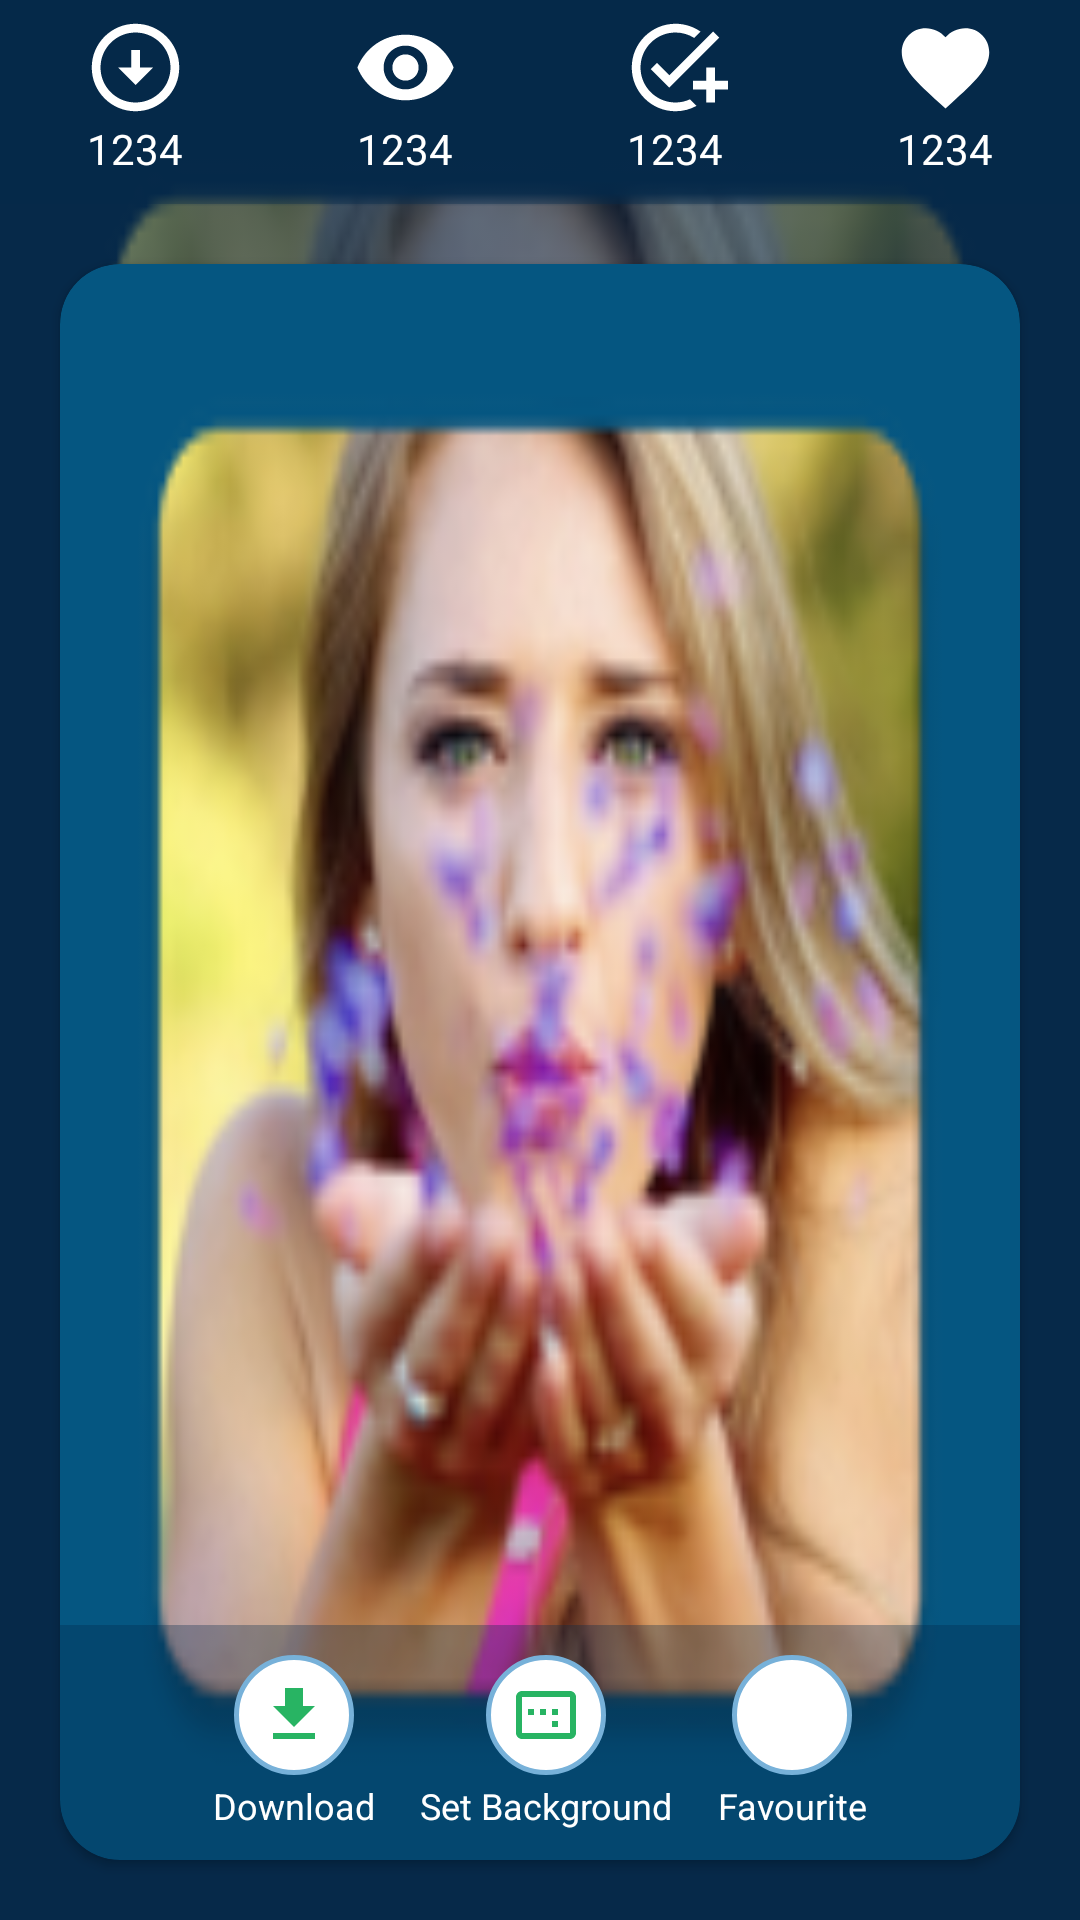

Android layout source for this screen:
<!-- AndroidManifest.xml: application theme AppTheme -->
<!-- res/layout/activity_search.xml -->
<?xml version="1.0" encoding="utf-8"?>
<FrameLayout xmlns:android="http://schemas.android.com/apk/res/android"
    xmlns:app="http://schemas.android.com/apk/res-auto"
    android:orientation="vertical"
    xmlns:tools="http://schemas.android.com/tools"
    android:layout_width="match_parent"
    android:background="@color/colorPrimaryDark"
    android:layout_height="match_parent"
    tools:context=".Activity.Search">

    <ImageView
        android:layout_width="match_parent"
        android:layout_height="match_parent"
        android:id="@+id/back"
        android:alpha="0.4"
        android:src="@mipmap/ic_launcher"
        android:scaleType="fitXY"/>


    <LinearLayout
        android:layout_width="match_parent"
        android:layout_height="match_parent"
        android:orientation="vertical">

        <LinearLayout
            android:layout_width="match_parent"
            android:layout_height="68dp"
            android:background="#54062949"
            android:orientation="horizontal">

            <LinearLayout
                android:layout_width="match_parent"
                android:layout_height="match_parent"
                android:gravity="center_horizontal"
                android:orientation="vertical"
                android:layout_weight="1">

                <ImageView
                    android:layout_width="40dp"
                    android:layout_height="40dp"
                    android:paddingTop="5dp"
                    android:src="@drawable/download"/>

                <TextView
                    android:layout_width="wrap_content"
                    android:layout_height="wrap_content"
                    android:text="1234"
                    android:id="@+id/download"
                    android:textColor="@android:color/white"/>

            </LinearLayout>


            <LinearLayout
                android:layout_width="match_parent"
                android:layout_height="wrap_content"
                android:orientation="vertical"
                android:gravity="center_horizontal"
                android:layout_weight="1">

                <ImageView
                    android:layout_width="40dp"
                    android:layout_height="40dp"
                    android:paddingTop="5dp"
                    android:src="@drawable/views"/>

                <TextView
                    android:layout_width="wrap_content"
                    android:layout_height="wrap_content"
                    android:text="1234"
                    android:id="@+id/view"
                    android:textColor="@android:color/white"/>

            </LinearLayout>


            <LinearLayout
                android:layout_width="match_parent"
                android:layout_height="wrap_content"
                android:gravity="center_horizontal"
                android:orientation="vertical"
                android:layout_weight="1">

                <ImageView
                    android:layout_width="40dp"
                    android:layout_height="40dp"
                    android:paddingTop="5dp"
                    android:src="@drawable/like" />

                <TextView
                    android:layout_width="wrap_content"
                    android:layout_height="wrap_content"
                    android:text="1234"
                    android:id="@+id/like"
                    android:textColor="@android:color/white"/>

            </LinearLayout>


            <LinearLayout
                android:layout_width="match_parent"
                android:layout_height="wrap_content"
                android:orientation="vertical"
                android:layout_weight="1">

                <ImageView
                    android:layout_width="40dp"
                    android:layout_height="40dp"
                    android:paddingTop="5dp"
                    android:layout_gravity="center_horizontal"
                    android:src="@drawable/favourite_icons"/>

                <TextView
                    android:layout_width="wrap_content"
                    android:layout_height="wrap_content"
                    android:layout_gravity="center_horizontal"
                    android:text="1234"
                    android:id="@+id/fav"
                    android:textColor="@android:color/white"/>

            </LinearLayout>

        </LinearLayout>


    <androidx.cardview.widget.CardView
        android:layout_width="match_parent"
        android:layout_height="match_parent"
        app:cardBackgroundColor="@color/colorPrimary"
        android:layout_margin="20dp"
        app:cardCornerRadius="20dp">

        <FrameLayout
            android:layout_width="match_parent"
            android:layout_height="match_parent"
            android:orientation="vertical">

            <ImageView
                android:layout_width="match_parent"
                android:layout_height="match_parent"
                android:id="@+id/image"
                android:src="@mipmap/ic_launcher"
                android:layout_weight="1"
                 android:scaleType="fitXY"/>

            <LinearLayout
                android:layout_width="match_parent"
                android:layout_centerHorizontal="true"
                android:layout_weight="0"
                android:gravity="center_horizontal"
                android:paddingBottom="10dp"
                android:layout_gravity="bottom|center_horizontal"
                android:background="#54062949"
                android:paddingTop="10dp"
                android:layout_height="wrap_content"
                android:orientation="horizontal">


                <RelativeLayout
                    android:layout_width="wrap_content"
                    android:layout_gravity="center"
                    android:onClick="Download"
                    android:layout_height="wrap_content">

                    <ImageView
                        android:layout_width="40dp"
                        android:layout_height="40dp"
                        android:id="@+id/m1"
                        android:padding="8dp"
                        android:background="@drawable/circle_background"
                        android:layout_centerHorizontal="true"
                        android:src="@drawable/download_icon"/>

                    <TextView
                        android:layout_width="wrap_content"
                        android:layout_height="wrap_content"
                        android:textColor="@android:color/white"
                        android:layout_marginTop="2dp"
                        android:layout_below="@id/m1"
                        android:textSize="12dp"
                        android:layout_centerHorizontal="true"
                        android:text="Download"/>

                </RelativeLayout>

                <RelativeLayout
                    android:layout_width="wrap_content"
                    android:layout_gravity="center"
                    android:layout_marginLeft="15dp"
                    android:onClick="SetBackground"
                    android:layout_height="wrap_content">

                    <ImageView
                        android:layout_width="40dp"
                        android:layout_height="40dp"
                        android:id="@+id/m2"
                        android:padding="8dp"
                        android:background="@drawable/circle_background"
                        android:layout_centerHorizontal="true"
                        android:src="@drawable/set_background"/>

                    <TextView
                        android:layout_width="wrap_content"
                        android:layout_height="wrap_content"
                        android:textColor="@android:color/white"
                        android:layout_marginTop="2dp"
                        android:layout_below="@id/m2"
                        android:textSize="12dp"
                        android:layout_centerHorizontal="true"
                        android:text="Set Background"/>

                </RelativeLayout>

                <RelativeLayout
                    android:layout_width="wrap_content"
                    android:layout_gravity="center"
                    android:layout_marginLeft="15dp"
                    android:onClick="ShareNow"
                    android:layout_height="wrap_content">

                    <ImageView
                        android:layout_width="40dp"
                        android:layout_height="40dp"
                        android:id="@+id/m3"
                        android:padding="8dp"
                        android:background="@drawable/circle_background"
                        android:layout_centerHorizontal="true"
                        android:src="@drawable/favourite"/>

                    <TextView
                        android:layout_width="wrap_content"
                        android:layout_height="wrap_content"
                        android:textColor="@android:color/white"
                        android:layout_marginTop="2dp"
                        android:layout_below="@id/m3"
                        android:textSize="12dp"
                        android:layout_centerHorizontal="true"
                        android:text="Favourite"/>


                </RelativeLayout>
            </LinearLayout>
        </FrameLayout>

    </androidx.cardview.widget.CardView>

    </LinearLayout>
</FrameLayout>
<!-- resources referenced by this layout -->
<resources>
  <color name="colorPrimary">#055681</color>
  <color name="colorPrimaryDark">#062949</color>
  <!-- drawable circle_background (drawable) -->
  <?xml version="1.0" encoding="utf-8"?>
  <shape xmlns:android="http://schemas.android.com/apk/res/android"
      android:shape="oval">
      <corners android:radius="50dp" />
      <stroke android:width="1.5dp" android:color="@color/colorAccent"/>
      <solid android:color="@android:color/white" />
  </shape>
  <!-- drawable download (drawable) -->
  <vector android:height="40dp" android:tint="#FFFFFF"
      android:viewportHeight="24" android:viewportWidth="24"
      android:width="40dp" xmlns:android="http://schemas.android.com/apk/res/android">
      <path android:fillColor="#FFFFFF" android:pathData="M12,4c4.41,0 8,3.59 8,8s-3.59,8 -8,8s-8,-3.59 -8,-8S7.59,4 12,4M12,2C6.48,2 2,6.48 2,12c0,5.52 4.48,10 10,10c5.52,0 10,-4.48 10,-10C22,6.48 17.52,2 12,2L12,2zM13,12l0,-4h-2l0,4H8l4,4l4,-4H13z"/>
  </vector>
  <!-- drawable download_icon (drawable) -->
  <vector android:height="40dp" android:tint="#28B463"
      android:viewportHeight="24.0" android:viewportWidth="24.0"
      android:width="40dp" xmlns:android="http://schemas.android.com/apk/res/android">
      <path android:fillColor="#FF000000" android:pathData="M19,9h-4V3H9v6H5l7,7 7,-7zM5,18v2h14v-2H5z"/>
  </vector>
  <!-- drawable favourite_icons (drawable) -->
  <vector android:height="40dp" android:tint="#FFFFFF"
      android:viewportHeight="24" android:viewportWidth="24"
      android:width="40dp" xmlns:android="http://schemas.android.com/apk/res/android">
      <path android:fillColor="#FFFFFF" android:pathData="M12,21.35l-1.45,-1.32C5.4,15.36 2,12.28 2,8.5 2,5.42 4.42,3 7.5,3c1.74,0 3.41,0.81 4.5,2.09C13.09,3.81 14.76,3 16.5,3 19.58,3 22,5.42 22,8.5c0,3.78 -3.4,6.86 -8.55,11.54L12,21.35z"/>
  </vector>
  <!-- drawable set_background (drawable) -->
  <vector android:height="40dp" android:tint="#28B463"
      android:viewportHeight="24.0" android:viewportWidth="24.0"
      android:width="40dp" xmlns:android="http://schemas.android.com/apk/res/android">
      <path android:fillColor="#FF000000" android:pathData="M16,10h-2v2h2v-2zM16,14h-2v2h2v-2zM8,10L6,10v2h2v-2zM12,10h-2v2h2v-2zM20,4L4,4c-1.1,0 -2,0.9 -2,2v12c0,1.1 0.9,2 2,2h16c1.1,0 2,-0.9 2,-2L22,6c0,-1.1 -0.9,-2 -2,-2zM20,18L4,18L4,6h16v12z"/>
  </vector>
  <!-- drawable views (drawable) -->
  <vector android:height="40dp" android:tint="#FFFFFF"
      android:viewportHeight="24" android:viewportWidth="24"
      android:width="40dp" xmlns:android="http://schemas.android.com/apk/res/android">
      <path android:fillColor="#FFFFFF" android:pathData="M12,4.5C7,4.5 2.73,7.61 1,12c1.73,4.39 6,7.5 11,7.5s9.27,-3.11 11,-7.5c-1.73,-4.39 -6,-7.5 -11,-7.5zM12,17c-2.76,0 -5,-2.24 -5,-5s2.24,-5 5,-5 5,2.24 5,5 -2.24,5 -5,5zM12,9c-1.66,0 -3,1.34 -3,3s1.34,3 3,3 3,-1.34 3,-3 -1.34,-3 -3,-3z"/>
  </vector>
  <style name="AppTheme" parent="Theme.AppCompat.Light.DarkActionBar">
          
          <item name="actionOverflowButtonStyle">@style/OverFlow</item>
          <item name="android:textColorSecondary">@color/colorAccent</item>
          <item name="colorPrimary">@color/colorPrimary</item>
          <item name="colorPrimaryDark">@color/colorPrimaryDark</item>
          <item name="colorAccent">@color/colorAccent</item>
  
      </style>
  <color name="colorAccent">#77B1D9</color>
  <style name="OverFlow" parent="@style/Widget.AppCompat.Light.ActionButton.Overflow">
          <item name="android:src">@drawable/menu_icon</item>
      </style>
  <!-- drawable menu_icon (drawable) -->
  <vector android:height="27dp" android:tint="@color/colorAccent"
      android:viewportHeight="24.0" android:viewportWidth="24.0"
      android:width="27dp" xmlns:android="http://schemas.android.com/apk/res/android">
      <path android:fillColor="#FF000000" android:pathData="M12,8c1.1,0 2,-0.9 2,-2s-0.9,-2 -2,-2 -2,0.9 -2,2 0.9,2 2,2zM12,10c-1.1,0 -2,0.9 -2,2s0.9,2 2,2 2,-0.9 2,-2 -0.9,-2 -2,-2zM12,16c-1.1,0 -2,0.9 -2,2s0.9,2 2,2 2,-0.9 2,-2 -0.9,-2 -2,-2z"/>
  </vector>
</resources>
